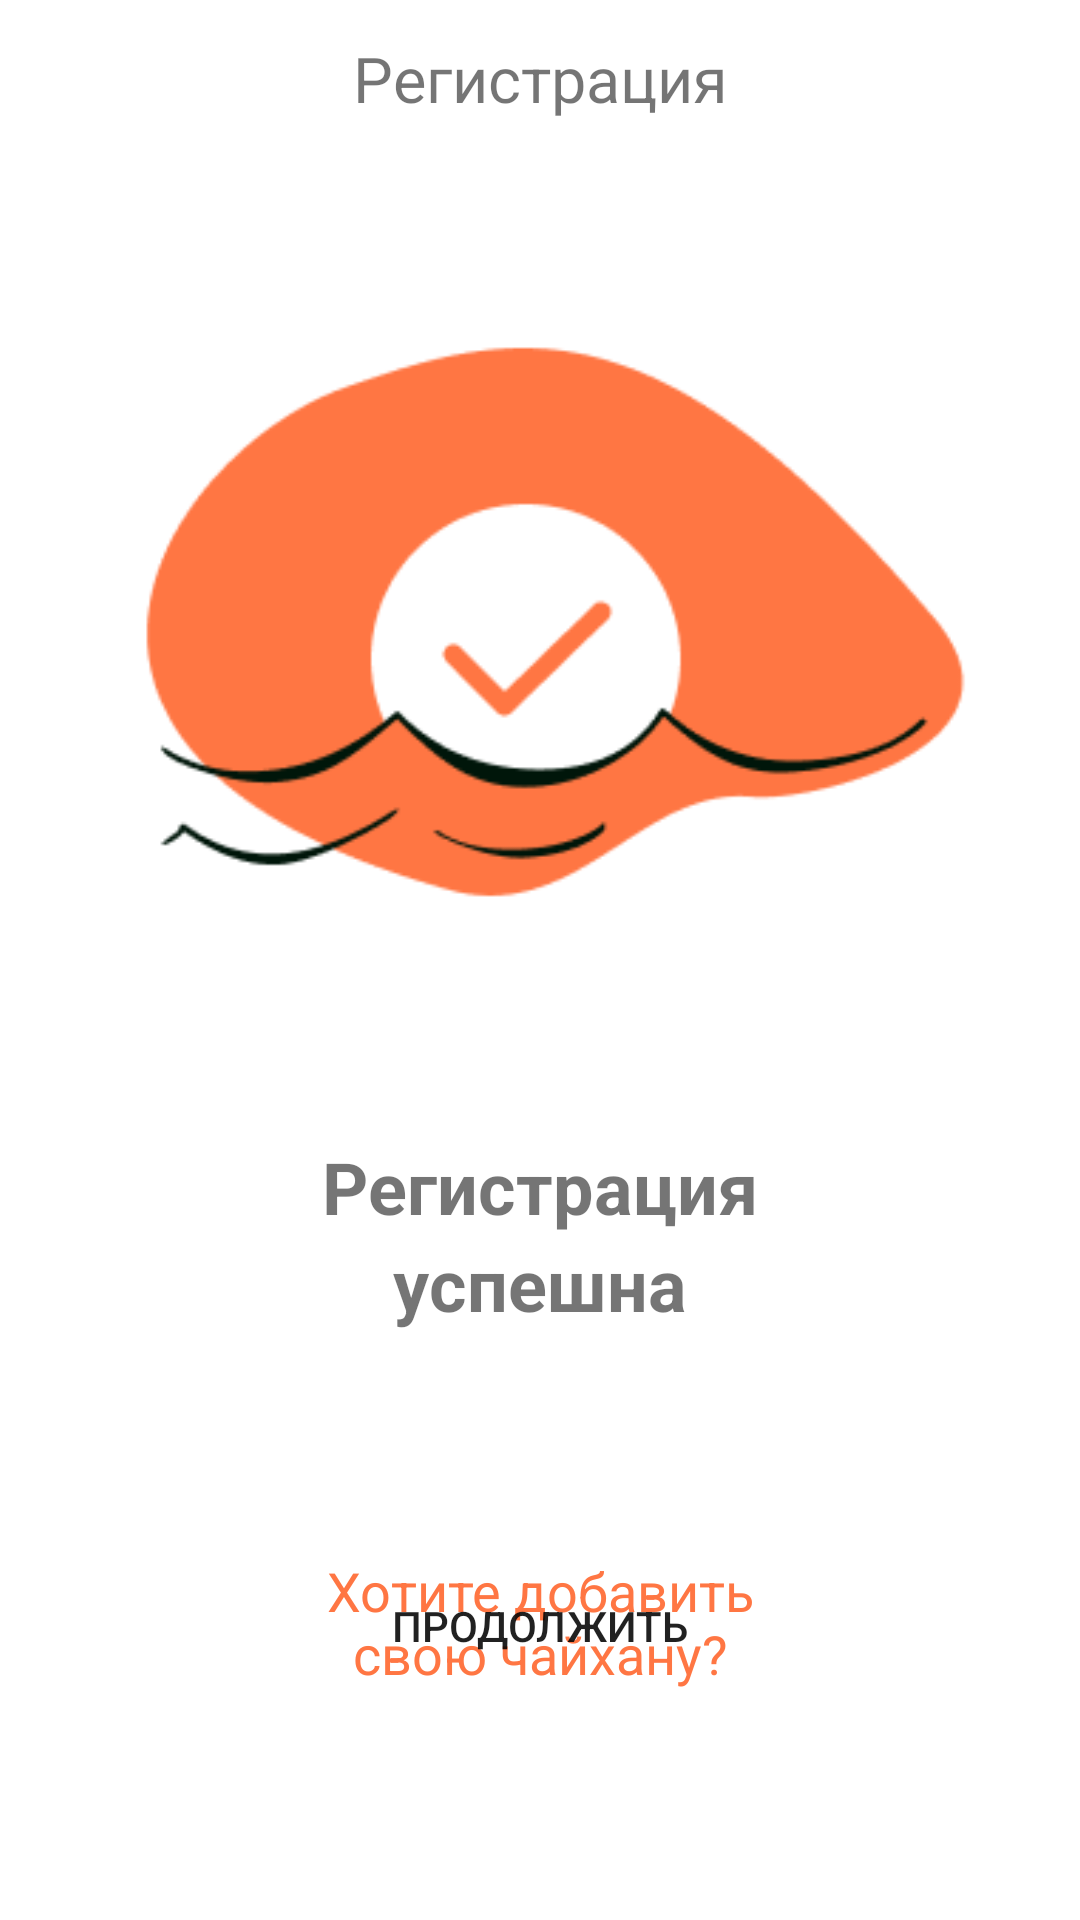

Reconstruct the res/layout file that produces this screen, plus the resources it refers to.
<!-- AndroidManifest.xml: application theme Theme.ChayhanaApp -->
<!-- res/layout/fragment_registration_succes_screen_5.xml -->
<?xml version="1.0" encoding="utf-8"?>
<androidx.constraintlayout.widget.ConstraintLayout xmlns:android="http://schemas.android.com/apk/res/android"
    xmlns:app="http://schemas.android.com/apk/res-auto"
    xmlns:tools="http://schemas.android.com/tools"
    android:layout_width="match_parent"
    android:layout_height="match_parent">

    <androidx.constraintlayout.widget.ConstraintLayout
        android:id="@+id/constraintLayout"
        android:layout_width="0dp"
        android:layout_height="wrap_content"
        app:layout_constraintLeft_toLeftOf="@id/hor3"
        app:layout_constraintRight_toRightOf="@id/hor4"
        app:layout_constraintTop_toTopOf="parent"
        tools:ignore="MissingConstraints">


        <TextView
            android:id="@+id/headlineEnterVarification"
            android:layout_width="wrap_content"
            android:layout_height="wrap_content"
            android:gravity="center"
            android:padding="12dp"
            android:text="Регистрация"
            android:textSize="21sp"
            app:layout_constraintBottom_toBottomOf="parent"
            app:layout_constraintLeft_toLeftOf="parent"
            app:layout_constraintRight_toRightOf="parent"
            app:layout_constraintTop_toTopOf="parent" />

    </androidx.constraintlayout.widget.ConstraintLayout>

    <androidx.constraintlayout.widget.ConstraintLayout
        android:id="@+id/imageViewLay"
        android:layout_width="0dp"
        android:layout_height="wrap_content"
        app:layout_constraintLeft_toLeftOf="@id/hor3"
        app:layout_constraintRight_toRightOf="@id/hor4"
        app:layout_constraintTop_toBottomOf="@id/constraintLayout">


        <ImageView
            android:layout_width="wrap_content"
            android:layout_height="wrap_content"
            android:src="@drawable/image1"
            app:layout_constraintBottom_toBottomOf="parent"
            app:layout_constraintLeft_toLeftOf="parent"
            app:layout_constraintRight_toRightOf="parent"
            app:layout_constraintTop_toTopOf="parent" />
    </androidx.constraintlayout.widget.ConstraintLayout>

    <androidx.constraintlayout.widget.ConstraintLayout
        android:id="@+id/seccessTextLay"
        android:layout_width="0dp"
        android:layout_height="wrap_content"
        app:layout_constraintLeft_toLeftOf="@id/hor3"
        app:layout_constraintRight_toRightOf="@id/hor4"
        app:layout_constraintTop_toBottomOf="@id/imageViewLay">

        <LinearLayout
            android:layout_width="wrap_content"
            android:layout_height="wrap_content"
            android:gravity="center"
            android:orientation="vertical"
            app:layout_constraintBottom_toBottomOf="parent"
            app:layout_constraintLeft_toLeftOf="parent"
            app:layout_constraintRight_toRightOf="parent"
            app:layout_constraintTop_toTopOf="parent">

            <TextView
                android:layout_width="wrap_content"
                android:layout_height="wrap_content"
                android:text="Регистрация"
                android:textSize="24sp"
                android:textStyle="bold" />

            <TextView
                android:layout_width="wrap_content"
                android:layout_height="wrap_content"
                android:text="успешна"
                android:textSize="24sp"
                android:textStyle="bold" />
        </LinearLayout>

    </androidx.constraintlayout.widget.ConstraintLayout>

    <androidx.constraintlayout.widget.Guideline
        android:id="@+id/hor3"
        android:layout_width="wrap_content"
        android:layout_height="wrap_content"
        android:orientation="vertical"
        app:layout_constraintGuide_percent="0.07" />

    <androidx.constraintlayout.widget.Guideline
        android:id="@+id/hor4"
        android:layout_width="wrap_content"
        android:layout_height="wrap_content"
        android:orientation="vertical"
        app:layout_constraintGuide_percent="0.93" />
    <androidx.constraintlayout.widget.ConstraintLayout
        android:id="@+id/btnContinueLay5"
        android:layout_width="0dp"
        android:layout_height="wrap_content"
        app:layout_constraintBottom_toBottomOf="parent"
        app:layout_constraintLeft_toLeftOf="@id/hor3"
        app:layout_constraintRight_toRightOf="@id/hor4"
        app:layout_constraintTop_toBottomOf="@id/seccessTextLay">

        <androidx.constraintlayout.widget.Guideline
            android:id="@+id/hor1"
            android:layout_width="wrap_content"
            android:layout_height="wrap_content"
            android:orientation="vertical"
            app:layout_constraintGuide_percent="0.25" />

        <androidx.constraintlayout.widget.Guideline
            android:id="@+id/hor2"
            android:layout_width="wrap_content"
            android:layout_height="wrap_content"
            android:orientation="vertical"
            app:layout_constraintGuide_percent="0.75" />

        <TextView
            android:layout_width="0dp"
            android:layout_height="wrap_content"
            android:gravity="center"
            android:text="Хотите добавить свою чайхану?"
            android:textColor="@color/orange_500"
            android:textSize="18sp"
            app:layout_constraintLeft_toLeftOf="@id/hor1"
            app:layout_constraintRight_toRightOf="@id/hor2"
            app:layout_constraintTop_toTopOf="parent" />

        <Button
            android:id="@+id/btnContinue"
            android:layout_width="match_parent"
            android:layout_height="match_parent"
            android:background="@drawable/custom_btn_style"
            android:text="Продолжить"
            app:layout_constraintBottom_toBottomOf="parent"
            app:layout_constraintLeft_toLeftOf="parent"
            app:layout_constraintRight_toRightOf="parent"
            app:layout_constraintTop_toTopOf="parent" />
    </androidx.constraintlayout.widget.ConstraintLayout>

</androidx.constraintlayout.widget.ConstraintLayout>
<!-- resources referenced by this layout -->
<resources>
  <color name="orange_500">#FF7643</color>
  <!-- drawable custom_btn_style (drawable) -->
  <?xml version="1.0" encoding="utf-8"?>
  <shape xmlns:android="http://schemas.android.com/apk/res/android"
  
      android:shape="rectangle">
      <corners android:radius="12dp" />
  
  </shape>
  <!-- drawable image1: png bitmap (drawable-v24, 8147 bytes) -->
  <style name="Theme.ChayhanaApp" parent="Theme.MaterialComponents.DayNight.NoActionBar">
          
          <item name="colorPrimary">@color/orange_500</item>
          <item name="colorPrimaryVariant">@color/purple_700</item>
          <item name="colorOnPrimary">@color/white</item>
          
          <item name="colorSecondary">@color/teal_200</item>
          <item name="colorSecondaryVariant">@color/teal_700</item>
          <item name="colorOnSecondary">@color/black</item>
          
          <item name="android:statusBarColor" tools:targetApi="l">?attr/colorPrimaryVariant</item>
          
      </style>
  <color name="purple_700">#918C8C</color>
  <color name="white">#FFFFFFFF</color>
  <color name="teal_200">#FF03DAC5</color>
  <color name="teal_700">#FF018786</color>
  <color name="black">#FF000000</color>
</resources>
